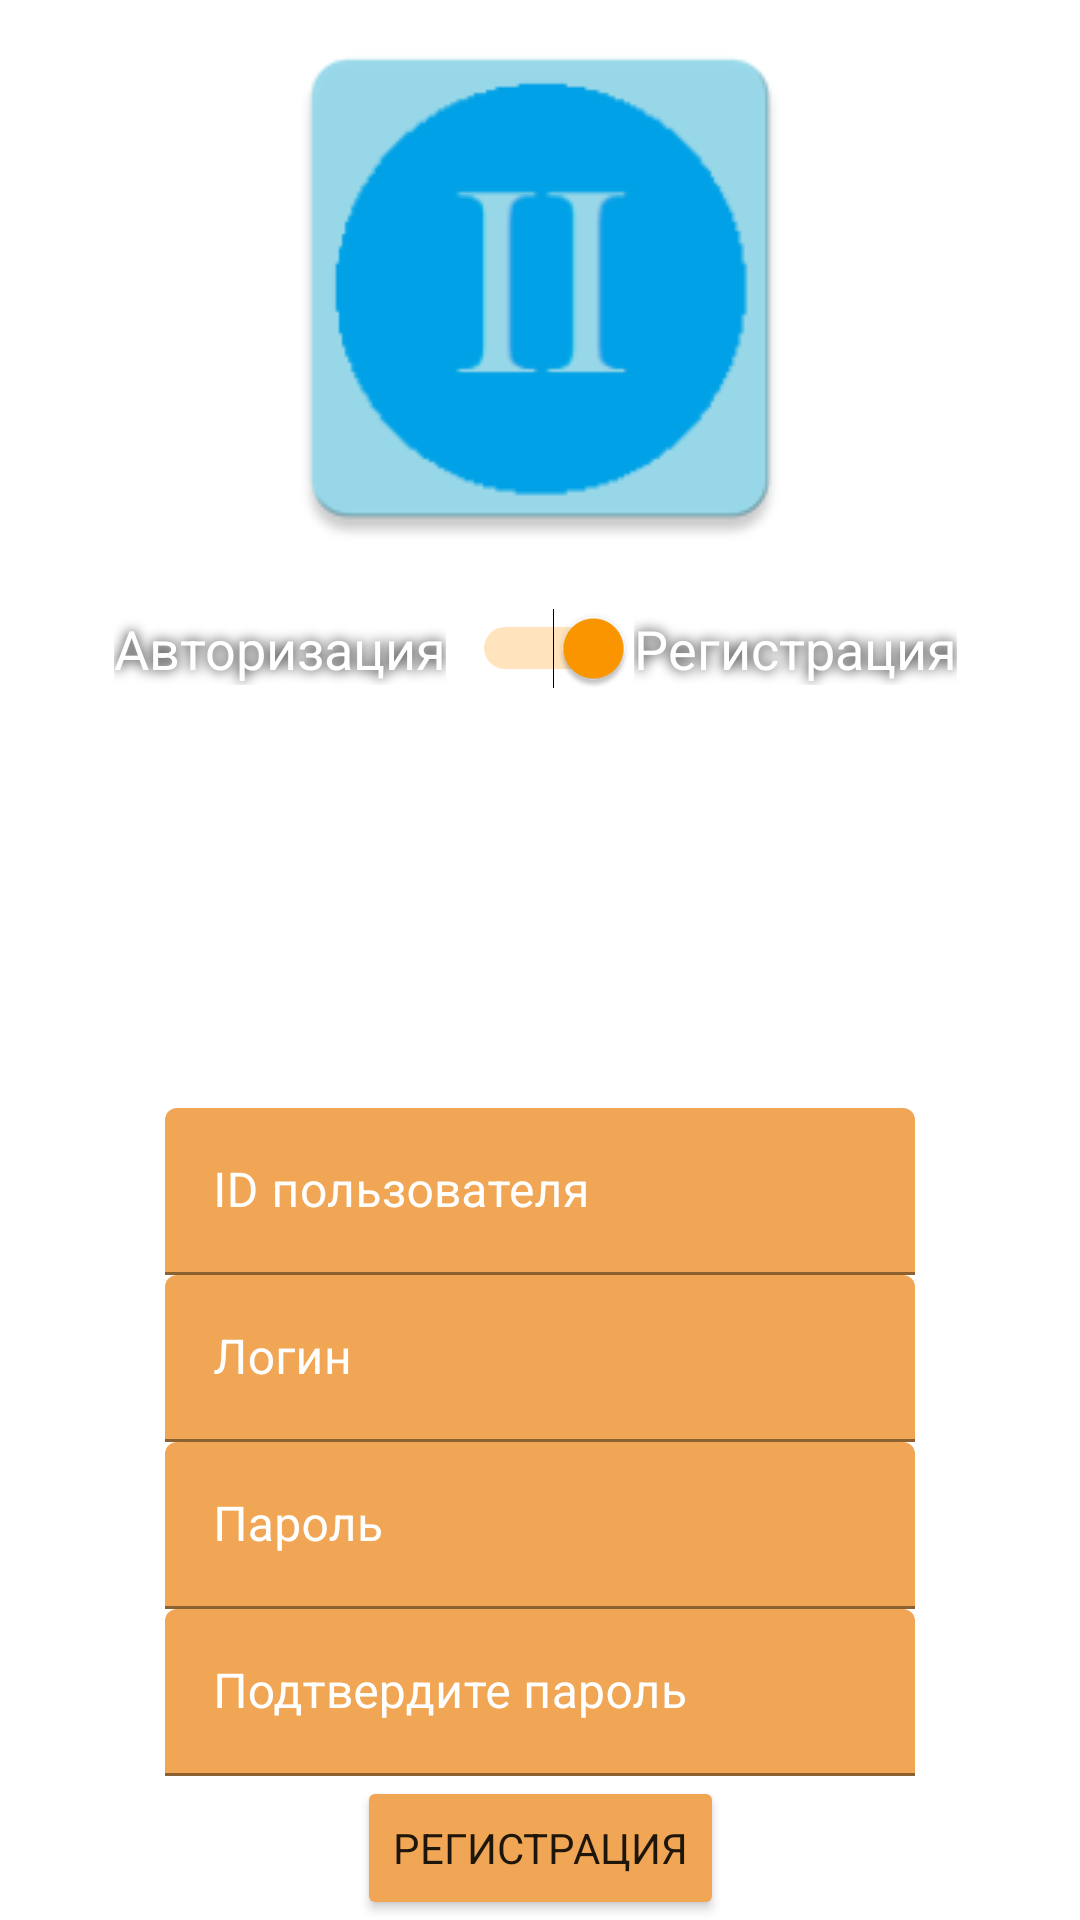

The Android layout XML behind this screen, and the referenced resources:
<!-- AndroidManifest.xml: application theme Theme.AVRORAII -->
<!-- res/layout/activity_main2.xml -->
<?xml version="1.0" encoding="utf-8"?>
<androidx.constraintlayout.widget.ConstraintLayout xmlns:android="http://schemas.android.com/apk/res/android"
    xmlns:app="http://schemas.android.com/apk/res-auto"
    xmlns:tools="http://schemas.android.com/tools"
    android:layout_width="match_parent"
    android:layout_height="match_parent"
    android:background="@drawable/background"
    tools:context=".MainActivity2">

    <Button
        android:id="@+id/loginButton"
        android:layout_width="wrap_content"
        android:layout_height="wrap_content"
        android:backgroundTint="#F0A654"
        android:fontFamily="sans-serif"
        android:onClick="onRegister"
        android:text="Регистрация"
        app:layout_constraintBottom_toBottomOf="parent"
        app:layout_constraintEnd_toEndOf="parent"
        app:layout_constraintStart_toStartOf="parent"
        app:cornerRadius="216dp"/>

    <TextView
        android:id="@+id/textView6"
        android:layout_width="wrap_content"
        android:layout_height="wrap_content"
        android:shadowColor="#000000"
        android:shadowDx="0"
        android:shadowDy="0"
        android:shadowRadius="10"
        android:text="Регистрация"
        android:textColor="#FFFFFF"
        android:textSize="18sp"
        app:layout_constraintBottom_toBottomOf="@+id/switch3"
        app:layout_constraintStart_toEndOf="@+id/switch3"
        app:layout_constraintTop_toTopOf="@+id/switch3" />

    <TextView
        android:id="@+id/textView5"
        android:layout_width="wrap_content"
        android:layout_height="wrap_content"
        android:shadowColor="#000000"
        android:shadowDx="0"
        android:shadowDy="0"
        android:shadowRadius="10"
        android:text="Авторизация"
        android:textColor="#FFFFFF"
        android:textSize="18sp"
        app:layout_constraintBottom_toBottomOf="@+id/switch3"
        app:layout_constraintEnd_toStartOf="@+id/switch3"
        app:layout_constraintTop_toTopOf="@+id/switch3" />

    <Switch
        android:id="@+id/switch3"
        android:layout_width="wrap_content"
        android:layout_height="wrap_content"
        android:checked="true"
        android:minHeight="48dp"
        android:onClick="onSwitch"
        android:shadowColor="#000000"
        android:shadowDx="0"
        android:shadowDy="0"
        android:shadowRadius="10"
        android:text="  "
        android:textColor="#FFFFFF"
        android:textSize="17sp"
        android:theme="@style/MyCheckBox"
        app:layout_constraintEnd_toEndOf="parent"
        app:layout_constraintStart_toStartOf="parent"
        app:layout_constraintTop_toBottomOf="@+id/logo4" />

    <ImageView
        android:id="@+id/logo4"
        android:layout_width="wrap_content"
        android:layout_height="wrap_content"
        app:layout_constraintEnd_toEndOf="parent"
        app:layout_constraintStart_toStartOf="parent"
        app:layout_constraintTop_toTopOf="parent"
        app:srcCompat="@drawable/ic_launcher" />

    <com.google.android.material.textfield.TextInputLayout
        android:id="@+id/RegisterID"
        android:layout_width="250dp"
        android:layout_height="wrap_content"
        android:textColorHint="#FFFFFF"
        app:hintTextColor="#FF0BA0DE"
        app:layout_constraintBottom_toTopOf="@+id/RegisterLogin"
        app:layout_constraintEnd_toEndOf="@+id/RegisterLogin"
        app:layout_constraintStart_toStartOf="@+id/RegisterLogin">

        <com.google.android.material.textfield.TextInputEditText
            android:id="@+id/registerId"
            android:layout_width="match_parent"
            android:layout_height="wrap_content"
            android:backgroundTint="#F0A654"
            android:hint="ID пользователя"
            android:rotation="0"
            android:singleLine="true"
            android:textColor="#FFFFFF" />
    </com.google.android.material.textfield.TextInputLayout>

    <com.google.android.material.textfield.TextInputLayout
        android:id="@+id/RegisterLogin"
        android:layout_width="250dp"
        android:layout_height="wrap_content"
        android:textColorHint="#FFFFFF"
        app:hintTextColor="#FF0BA0DE"
        app:layout_constraintBottom_toTopOf="@+id/RegisterPassword"
        app:layout_constraintEnd_toEndOf="parent"
        app:layout_constraintStart_toStartOf="parent">

        <com.google.android.material.textfield.TextInputEditText
            android:id="@+id/registerLogin"
            android:layout_width="match_parent"
            android:layout_height="wrap_content"
            android:backgroundTint="#F0A654"
            android:hint="Логин"
            android:rotation="0"
            android:singleLine="true"
            android:textColor="#FFFFFF" />
    </com.google.android.material.textfield.TextInputLayout>

    <com.google.android.material.textfield.TextInputLayout
        android:id="@+id/RegisterPassword"
        android:layout_width="250dp"
        android:layout_height="wrap_content"
        android:textColorHint="#FFFFFF"
        app:hintTextColor="#FF0BA0DE"
        app:layout_constraintBottom_toTopOf="@+id/RegisterConfirm"
        app:layout_constraintEnd_toEndOf="@+id/RegisterConfirm"
        app:layout_constraintHorizontal_bias="0.496"
        app:layout_constraintStart_toStartOf="@+id/RegisterConfirm">

        <com.google.android.material.textfield.TextInputEditText
            android:id="@+id/registerPassword"
            android:layout_width="match_parent"
            android:layout_height="wrap_content"
            android:backgroundTint="#F0A654"
            android:hint="Пароль"
            android:rotation="0"
            android:singleLine="true"
            android:textAlignment="viewStart"
            android:textColor="#FFFFFF" />
    </com.google.android.material.textfield.TextInputLayout>

    <com.google.android.material.textfield.TextInputLayout
        android:id="@+id/RegisterConfirm"
        android:layout_width="250dp"
        android:layout_height="wrap_content"
        android:textColorHint="#FFFFFF"
        app:hintTextColor="#FF0BA0DE"
        app:layout_constraintBottom_toTopOf="@+id/loginButton"
        app:layout_constraintEnd_toEndOf="parent"
        app:layout_constraintStart_toStartOf="parent">

        <com.google.android.material.textfield.TextInputEditText
            android:id="@+id/registerConfirm"
            android:layout_width="match_parent"
            android:layout_height="wrap_content"
            android:backgroundTint="#F0A654"
            android:hint="Подтвердите пароль"
            android:rotation="0"
            android:singleLine="true"
            android:textColor="#FFFFFF" />
    </com.google.android.material.textfield.TextInputLayout>
</androidx.constraintlayout.widget.ConstraintLayout>
<!-- resources referenced by this layout -->
<resources>
  <!-- drawable ic_launcher: png bitmap (drawable, 5580 bytes) -->
  <style name="MyCheckBox" parent="Theme.AppCompat.Light">
          <item name="colorControlNormal">#000000</item>
          <item name="colorControlActivated">#FF9800</item>
      </style>
  <style name="Theme.AVRORAII" parent="Theme.MaterialComponents.DayNight.DarkActionBar">
          
          <item name="colorPrimary">@color/purple_500</item>
          <item name="colorPrimaryVariant">@color/purple_700</item>
          <item name="colorOnPrimary">@color/white</item>
          
          <item name="colorSecondary">@color/teal_200</item>
          <item name="colorSecondaryVariant">@color/teal_700</item>
          <item name="colorOnSecondary">@color/black</item>
          
          <item name="android:statusBarColor" tools:targetApi="l">?attr/colorPrimaryVariant</item>
          
      </style>
  <!-- not gathered from this repository: default colours our renderer supplied (Android Studio template values) -->
  <color name="purple_500">#FF6200EE</color>
  <color name="purple_700">#FF3700B3</color>
  <color name="teal_200">#FF03DAC5</color>
  <color name="teal_700">#FF018786</color>
  <color name="black">#FF000000</color>
  <color name="white">#FFFFFFFF</color>
</resources>
